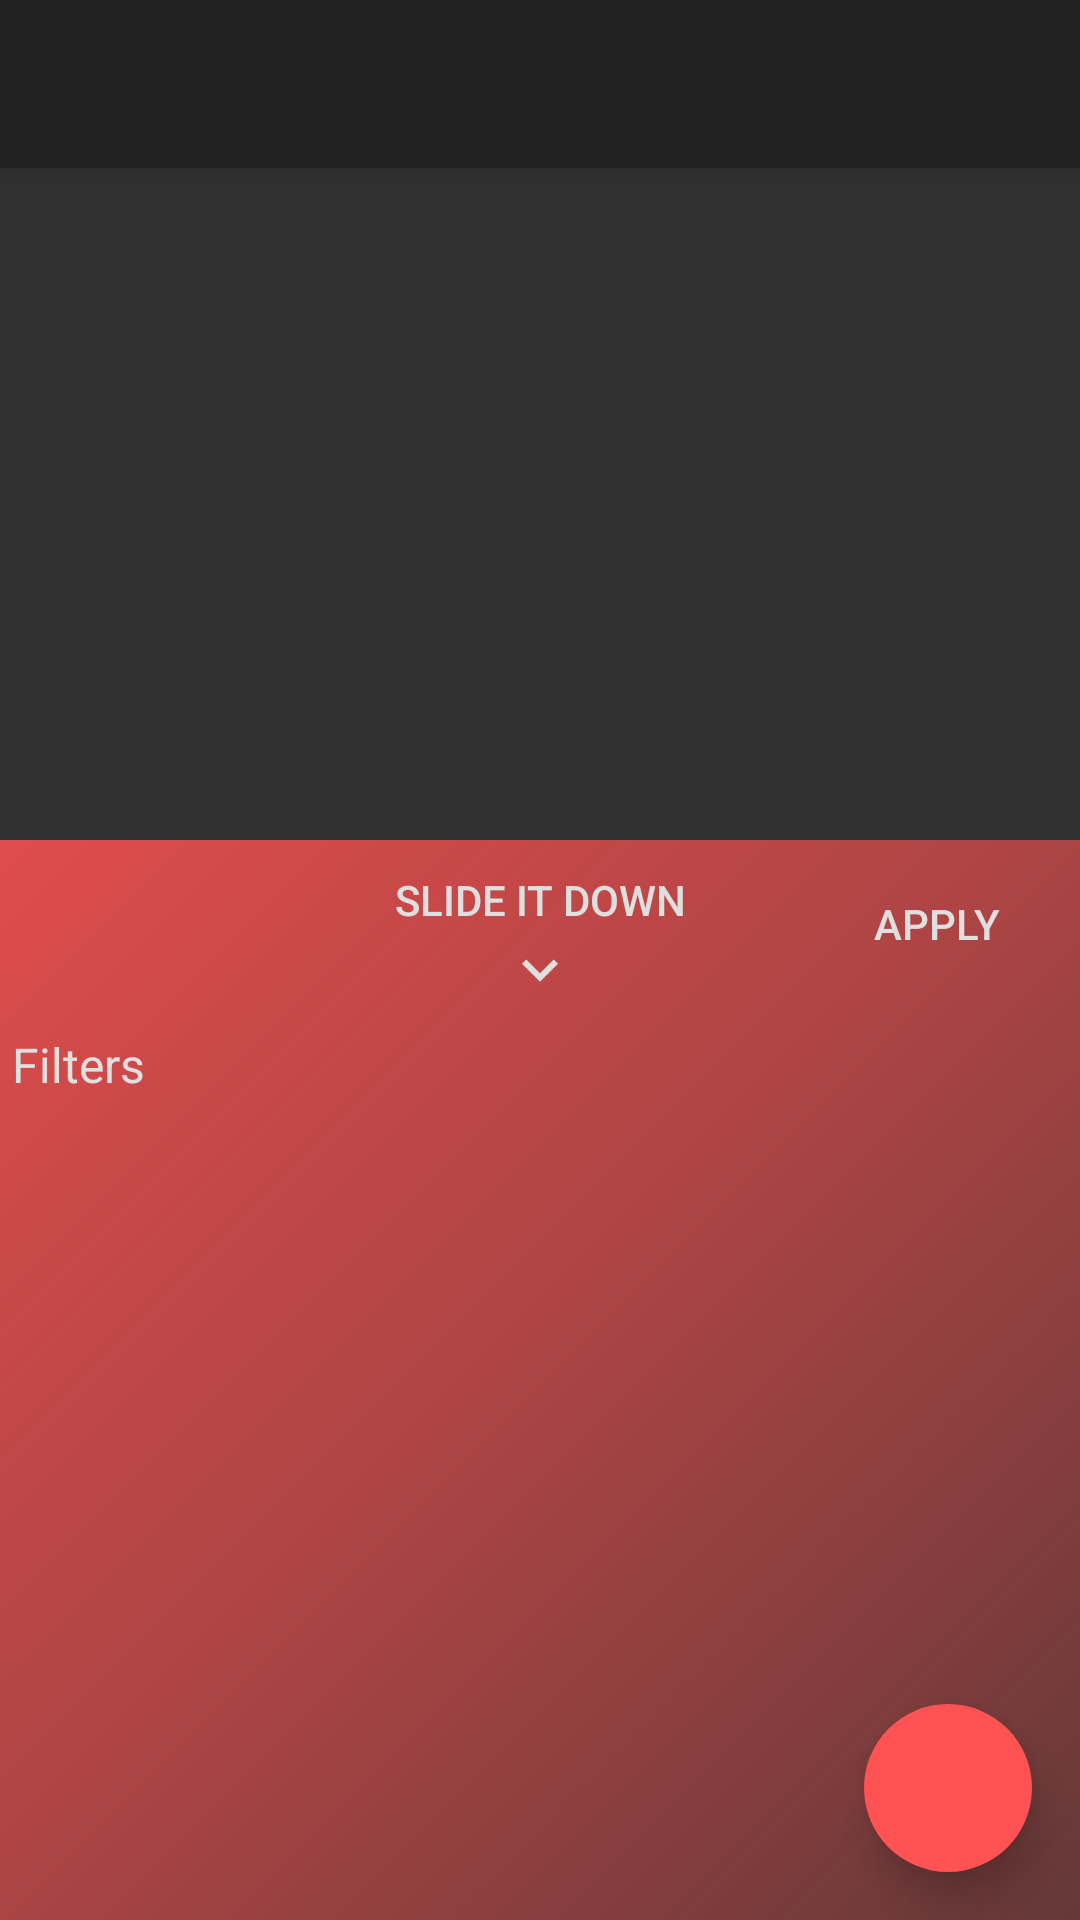

This screen was rendered from an Android layout file. Write that file and the resources it references.
<!-- AndroidManifest.xml: application theme AppTheme -->
<!-- res/layout/app_bar_home.xml -->
<?xml version="1.0" encoding="utf-8"?>
<android.support.design.widget.CoordinatorLayout
    xmlns:android="http://schemas.android.com/apk/res/android"
    xmlns:app="http://schemas.android.com/apk/res-auto"
    xmlns:tools="http://schemas.android.com/tools"
    android:layout_width="match_parent"
    android:layout_height="match_parent"
    tools:context=".ui.home.HomeActivity">

    <android.support.design.widget.AppBarLayout
        android:id="@+id/appBar"
        android:layout_width="match_parent"
        android:layout_height="wrap_content"
        android:theme="@style/AppTheme.AppBarOverlay">

        <android.support.v7.widget.Toolbar
            android:id="@+id/toolbar"
            android:layout_width="match_parent"
            android:layout_height="?attr/actionBarSize"
            android:background="?attr/colorPrimary"
            app:popupTheme="@style/AppTheme.PopupOverlay"/>

    </android.support.design.widget.AppBarLayout>


    <include layout="@layout/content_home"/>


    <android.support.design.widget.FloatingActionButton
        android:id="@+id/fab"
        android:layout_width="@dimen/btn_fab_size"
        android:layout_height="@dimen/btn_fab_size"
        android:layout_gravity="bottom|end"
        android:layout_marginBottom="@dimen/btn_fab_margins"
        android:layout_marginEnd="@dimen/btn_fab_margins"
        android:background="@drawable/btn_fab_default"
        app:backgroundTint="@color/accent"
        app:borderWidth="0dp"
        app:elevation="@dimen/default_elevation"
        app:layout_anchorGravity="bottom|right|end"
        app:pressedTranslationZ="@dimen/z_fab_pressed"
        app:srcCompat="@drawable/ic_sort"/>

</android.support.design.widget.CoordinatorLayout>
<!-- res/layout/content_home.xml (included above) -->
<?xml version="1.0" encoding="utf-8"?>
<RelativeLayout
    android:id="@+id/content_slide_up_view"
    xmlns:android="http://schemas.android.com/apk/res/android"
    xmlns:app="http://schemas.android.com/apk/res-auto"
    xmlns:tools="http://schemas.android.com/tools"
    android:layout_width="match_parent"
    android:layout_height="match_parent"
    app:behavior_hideable="true"
    app:behavior_peekHeight="60dp"
    app:layout_behavior="@string/appbar_scrolling_view_behavior">


    <RelativeLayout
        android:layout_width="match_parent"
        android:layout_height="match_parent">

        <ProgressBar
            android:id="@android:id/empty"
            android:layout_width="wrap_content"
            android:layout_height="wrap_content"
            android:layout_centerInParent="true"
            android:layout_gravity="center"
            android:indeterminate="true"
            android:indeterminateTint="?android:colorAccent"
            android:indeterminateTintMode="src_in"
            android:visibility="gone"/>


        <ImageView
            android:id="@+id/no_connection"
            xmlns:android="http://schemas.android.com/apk/res/android"
            android:layout_width="wrap_content"
            android:layout_height="wrap_content"
            android:contentDescription="@string/connection_failure"
            android:layout_centerInParent="true"
            android:paddingBottom="?android:actionBarSize"
            android:src="@drawable/no_connection"
            android:visibility="gone"/>


        <android.support.v7.widget.RecyclerView
            android:id="@+id/placesRecyclerView"
            android:layout_width="match_parent"
            android:layout_height="match_parent"
            tools:listitem="@layout/item_home"/>
    </RelativeLayout>

    <FrameLayout
        android:id="@+id/dimLayout"
        android:layout_width="match_parent"
        android:layout_height="match_parent"
        android:alpha="0"
        android:background="@color/dimBg"
        android:fitsSystemWindows="true"/>


    <RelativeLayout
        android:id="@+id/slideView"
        android:layout_width="match_parent"
        android:layout_height="@dimen/dimen_360dp"
        android:layout_alignParentBottom="true"
        android:alpha="0.85"
        android:background="@drawable/gradient_red"
        android:orientation="vertical"
        tools:background="@color/primary_dark">

        <Button
            android:id="@+id/btnApply"
            android:layout_width="wrap_content"
            android:layout_height="wrap_content"
            android:layout_alignParentEnd="true"
            android:layout_alignParentTop="true"
            android:layout_margin="@dimen/spacing_micro"
            android:background="@color/transparent"
            android:text="@string/apply"/>

        <Button
            android:id="@+id/btnSlideDown"
            android:layout_width="wrap_content"
            android:layout_height="wrap_content"
            android:layout_alignParentTop="true"
            android:layout_marginTop="@dimen/spacing_normal"
            android:clickable="false"
            android:layout_centerHorizontal="true"
            android:background="@color/transparent"
            android:text="@string/slide_it_down"
            android:drawableBottom="@drawable/ic_keyboard_arrow_down_white_24dp"
            android:textColor="@color/white"/>


        <TextView
            android:id="@+id/filterHeading"
            android:layout_width="match_parent"
            android:layout_height="wrap_content"
            android:layout_below="@+id/btnSlideDown"
            android:layout_marginStart="@dimen/spacing_micro"
            android:layout_marginTop="@dimen/spacing_normal"
            android:gravity="start"
            android:text="@string/filters"
            android:textAppearance="@android:style/TextAppearance.Material.Subhead"
            android:textColor="@color/white"/>

        <android.support.v7.widget.RecyclerView
            android:id="@+id/actionsRecyclerView"
            android:layout_width="match_parent"
            android:layout_height="match_parent"
            android:layout_below="@+id/filterHeading"
            android:layout_marginTop="@dimen/spacing_normal"
            android:clipToPadding="false"
            android:scrollbars="vertical"
            android:padding="@dimen/dimen_1dp"
            tools:listitem="@layout/item_persona"/>
    </RelativeLayout>

</RelativeLayout>
<!-- res/layout/item_home.xml (included above) -->
<?xml version="1.0" encoding="utf-8"?>
<RelativeLayout
        xmlns:android="http://schemas.android.com/apk/res/android"
        xmlns:tools="http://schemas.android.com/tools"
        android:layout_width="match_parent"
        android:layout_height="@dimen/dimen_250dp"
        android:clickable="true"
        android:foreground="@drawable/view_ripple"
        android:orientation="vertical">

    <ImageView
            android:id="@+id/placeImageView"
            android:layout_width="match_parent"
            android:layout_height="@dimen/dimen_250dp"
            android:clickable="false"
            android:scaleType="center"
            android:transitionName="toolbarImage"
            tools:src="@drawable/landing_3"
            android:contentDescription="@string/place"/>

    <View
            android:id="@+id/rowScrim"
            android:layout_width="match_parent"
            android:layout_height="@dimen/dimen_250dp"
            android:alpha="0.20"
            android:clickable="false"/>

    <View
            android:id="@+id/dividerView"
            android:layout_width="60dp"
            android:layout_height="@dimen/divider_height"
            android:layout_below="@+id/placeNameTextView"
            android:layout_centerHorizontal="true"
            android:layout_marginEnd="@dimen/spacing_large"
            android:layout_marginLeft="@dimen/spacing_large"
            android:layout_marginRight="@dimen/spacing_large"
            android:layout_marginStart="@dimen/spacing_large"
            android:layout_marginTop="@dimen/spacing_normal"
            android:background="@color/divider"/>

    <android.support.v7.widget.AppCompatTextView
            android:id="@+id/placeNickNameTextView"
            style="@style/TextAppearance.AppCompat.Widget.ActionBar.Title"
            fontPath="fonts/Lato-Hairline.ttf"
            android:layout_width="wrap_content"
            android:layout_height="wrap_content"
            android:layout_below="@+id/dividerView"
            android:layout_centerHorizontal="true"
            android:layout_marginStart="@dimen/spacing_normal"
            android:layout_marginTop="@dimen/spacing_normal"
            android:textStyle="bold"
            android:clickable="false"
            android:maxLines="2"
            android:textColor="@color/primary_text"
            android:transitionName="toolbarTitle"
            tools:text="@string/sample_sub"/>

    <android.support.v7.widget.AppCompatTextView
            android:id="@+id/placeNameTextView"
            style="@style/TextAppearance.AppCompat.Widget.ActionBar.Title"
            fontPath="fonts/Moderne-sans.ttf"
            android:layout_width="wrap_content"
            android:layout_height="wrap_content"
            android:layout_centerHorizontal="true"
            android:layout_centerVertical="true"
            android:clickable="false"
            android:maxLines="2" android:transitionName="toolbarTitle"
            tools:text="@string/sample"/>
</RelativeLayout>
<!-- res/layout/item_persona.xml (included above) -->
<?xml version="1.0" encoding="utf-8"?>
<LinearLayout xmlns:android="http://schemas.android.com/apk/res/android"
              xmlns:tools="http://schemas.android.com/tools"
              android:layout_width="wrap_content"
              android:layout_height="wrap_content"
              android:orientation="vertical">

    <Button
        android:id="@+id/checkedTextView"
        android:layout_width="wrap_content"
        android:layout_height="wrap_content"
        android:layout_margin="@dimen/spacing_normal"
        android:background="@drawable/btn_persona_selector"
        android:textSize="@dimen/text_12"
        tools:textSize="12sp"
        tools:text="hold"/>
</LinearLayout>
<!-- resources referenced by this layout -->
<resources>
  <color name="accent">#FF5252</color>
  <color name="dimBg">#bf000000
      </color>
  <color name="divider">#BDBDBD</color>
  <color name="primary_dark">#0f467e</color>
  <color name="primary_text">#FFFFFFFF</color>
  <color name="transparent">#000f467e</color>
  <color name="white">#FFFFFF</color>
  <dimen name="btn_fab_margins">16dp</dimen>
  <dimen name="btn_fab_size">56dp</dimen>
  <dimen name="default_elevation">8dp</dimen>
  <dimen name="dimen_1dp">1dp</dimen>
  <dimen name="dimen_250dp">250dp</dimen>
  <dimen name="dimen_360dp">360dp</dimen>
  <dimen name="divider_height">1dp</dimen>
  <dimen name="spacing_large">32dp</dimen>
  <dimen name="spacing_micro">4dp</dimen>
  <dimen name="spacing_normal">8dp</dimen>
  <dimen name="text_12">12sp</dimen>
  <dimen name="z_fab_pressed">12dp</dimen>
  <!-- drawable btn_fab_default (drawable) -->
  <?xml version="1.0" encoding="utf-8"?>
  <ripple xmlns:android="http://schemas.android.com/apk/res/android"
          android:color="@color/fab_color_shadow">
      <item>
          <shape android:shape="oval">
              <solid android:color="@color/accent"/>
          </shape>
      </item>
  </ripple>
  <!-- drawable btn_persona_selector (drawable) -->
  <?xml version="1.0" encoding="utf-8"?>
  <selector xmlns:android="http://schemas.android.com/apk/res/android">
      <item android:drawable="@drawable/btn_rounded_persona_activated" android:state_activated="true"/>
      <item android:drawable="@drawable/btn_rounded_persona_pressed" android:state_pressed="true"/>
      <item android:drawable="@drawable/btn_rounded_persona_normal"/>
  </selector>
  <!-- drawable gradient_red (drawable) -->
  <shape xmlns:android="http://schemas.android.com/apk/res/android"
         android:shape="rectangle">
      <gradient
          android:angle="135"
          android:centerColor="@color/accent_70"
          android:endColor="@color/accent"
          android:startColor="@color/accent_30"
          android:type="linear"/>
  </shape>
  <!-- drawable ic_keyboard_arrow_down_white_24dp (drawable) -->
  <?xml version="1.0" encoding="UTF-8" standalone="no"?>
  <vector xmlns:android="http://schemas.android.com/apk/res/android"
          android:width="24dp"
          android:height="24dp"
          android:viewportHeight="24.0"
          android:viewportWidth="24.0">
      <path
          android:fillColor="#FFFFFF"
          android:pathData="M7.41,7.84L12,12.42l4.59,-4.58L18,9.25l-6,6 -6,-6z"/>
  </vector>
  <!-- drawable view_ripple (drawable) -->
  <?xml version="1.0" encoding="utf-8"?>
  <selector xmlns:android="http://schemas.android.com/apk/res/android">
      <item android:drawable="@color/accent_70" android:state_focused="true"/>
      <item android:drawable="@color/accent_70" android:state_pressed="true"/>
      <item android:drawable="@android:color/transparent"/>
  </selector>
  <string name="apply">APPLY</string>
  <string name="connection_failure">connection failure</string>
  <string name="filters">Filters</string>
  <string name="place">place</string>
  <string name="sample">Sample</string>
  <string name="sample_sub">Sample Sub</string>
  <string name="slide_it_down">Slide it down</string>
  <style name="AppTheme.AppBarOverlay" parent="ThemeOverlay.AppCompat.Dark.ActionBar" />
  <style name="AppTheme.PopupOverlay" parent="ThemeOverlay.AppCompat.Dark" />
  <color name="fab_color_shadow">#44000000</color>
  <color name="accent_70">#B3FF5252</color>
  <color name="accent_30">#4DFF5252</color>
  <color name="primary">#1976d2</color>
  <color name="secondary_text">#B3FFFFFF</color>
  <dimen name="padding_large">24dp</dimen>
</resources>
